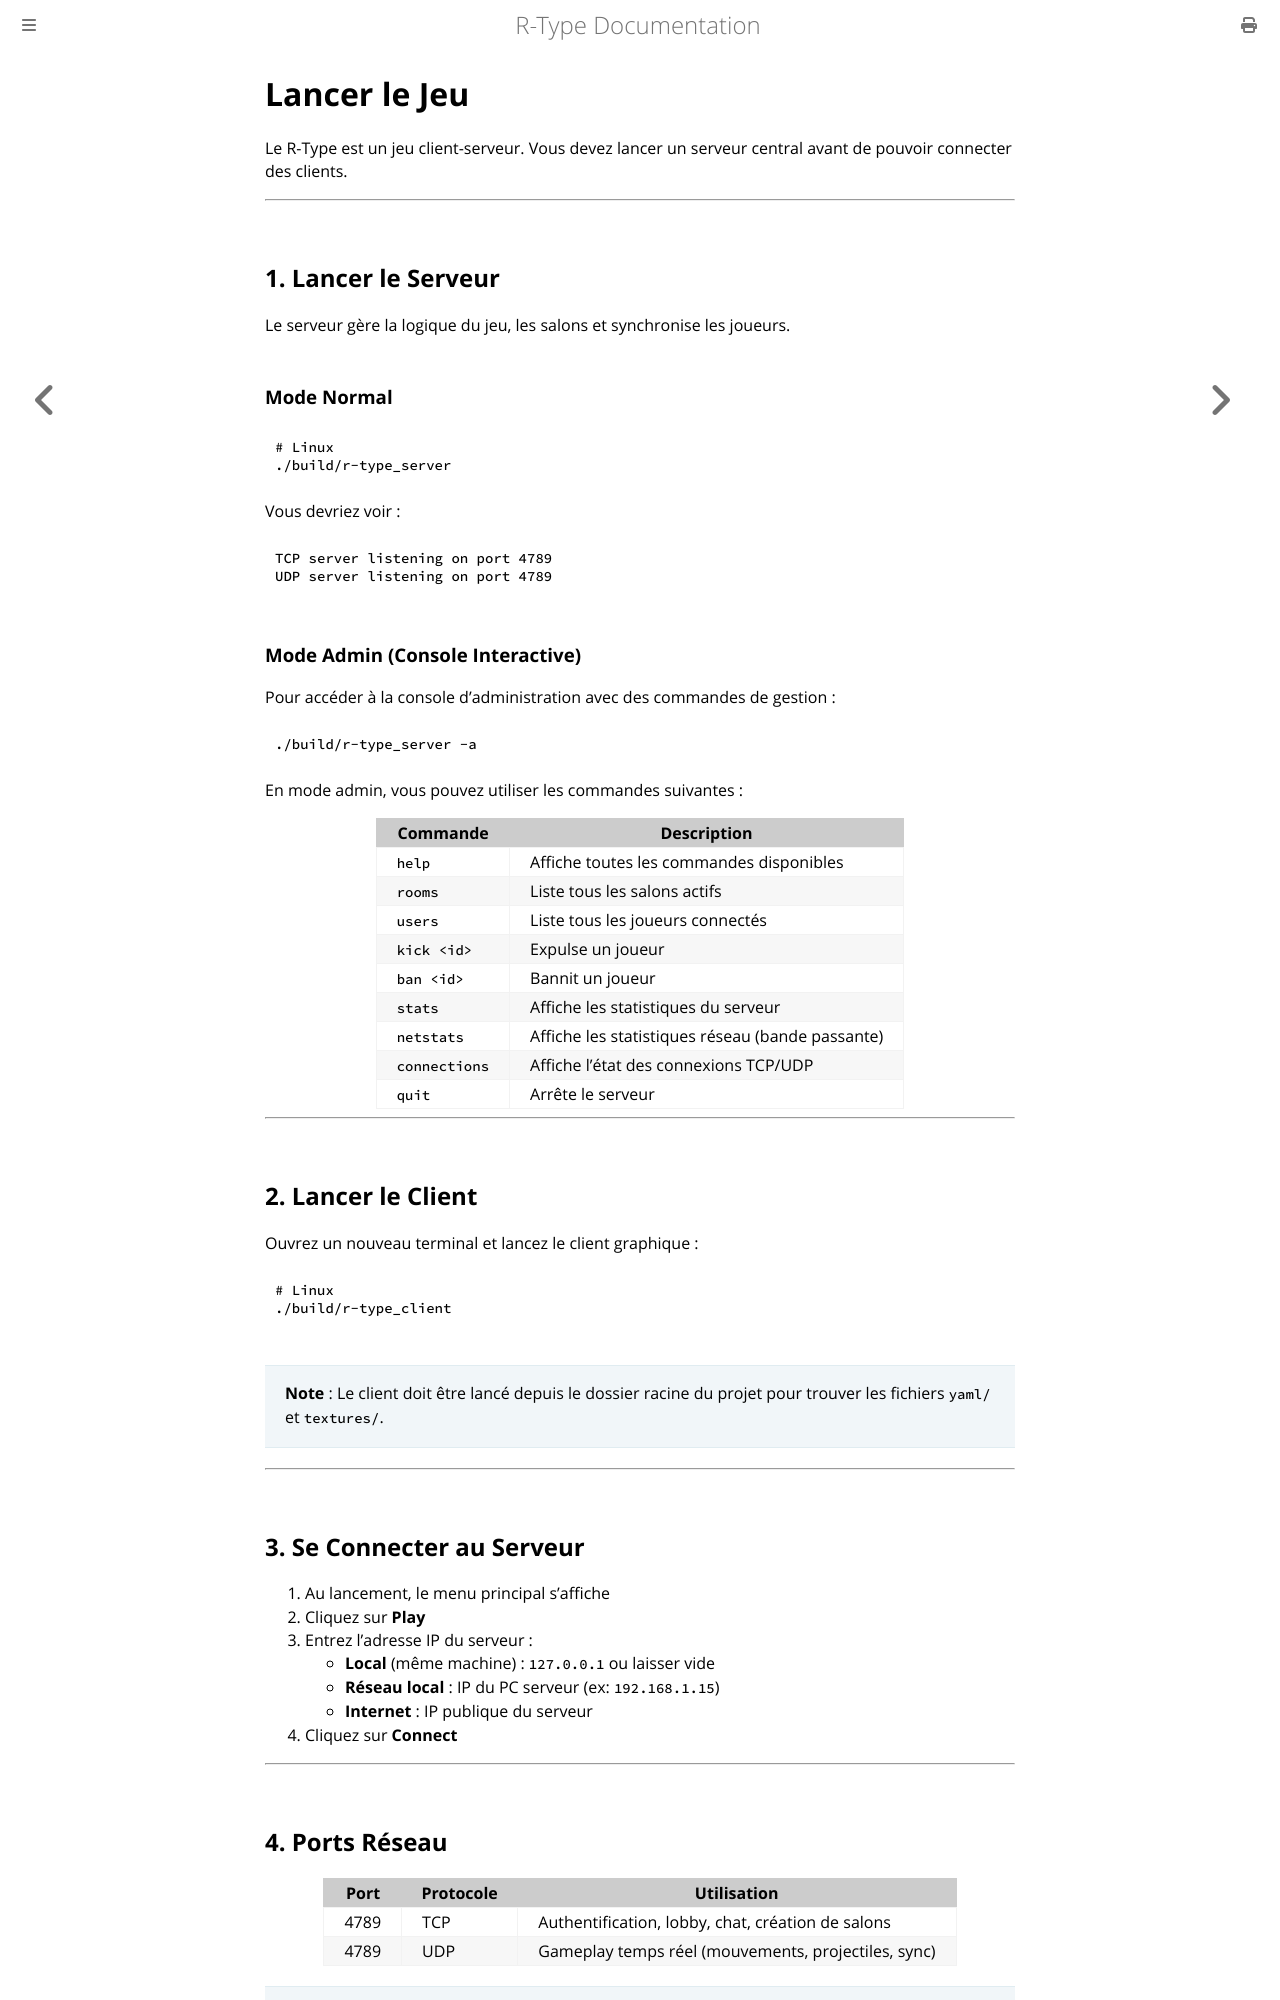

repository: Joan-Cordelier/R-Type · page: user/usage.html · generator: mdbook

# Lancer le Jeu

Le R-Type est un jeu client-serveur. Vous devez lancer un serveur central avant de pouvoir connecter des clients.

## 1. Lancer le Serveur

Le serveur gère la logique du jeu et synchronise les joueurs.

Ouvrez un terminal et exécutez :

```bash
# Linux
./build/r-type_server

**Note :** Par défaut, le serveur écoute sur le port **4789** (TCP et UDP). Assurez-vous que ce port est ouvert si vous jouez via internet.
Vous devriez voir le message : `TCP server listening on port 4789`.

## 2. Lancer le Client

Ouvrez un nouveau terminal (ou plusieurs pour simuler du multijoueur) et lancez le client graphique :

```bash
# Linux
./build/r-type_client
